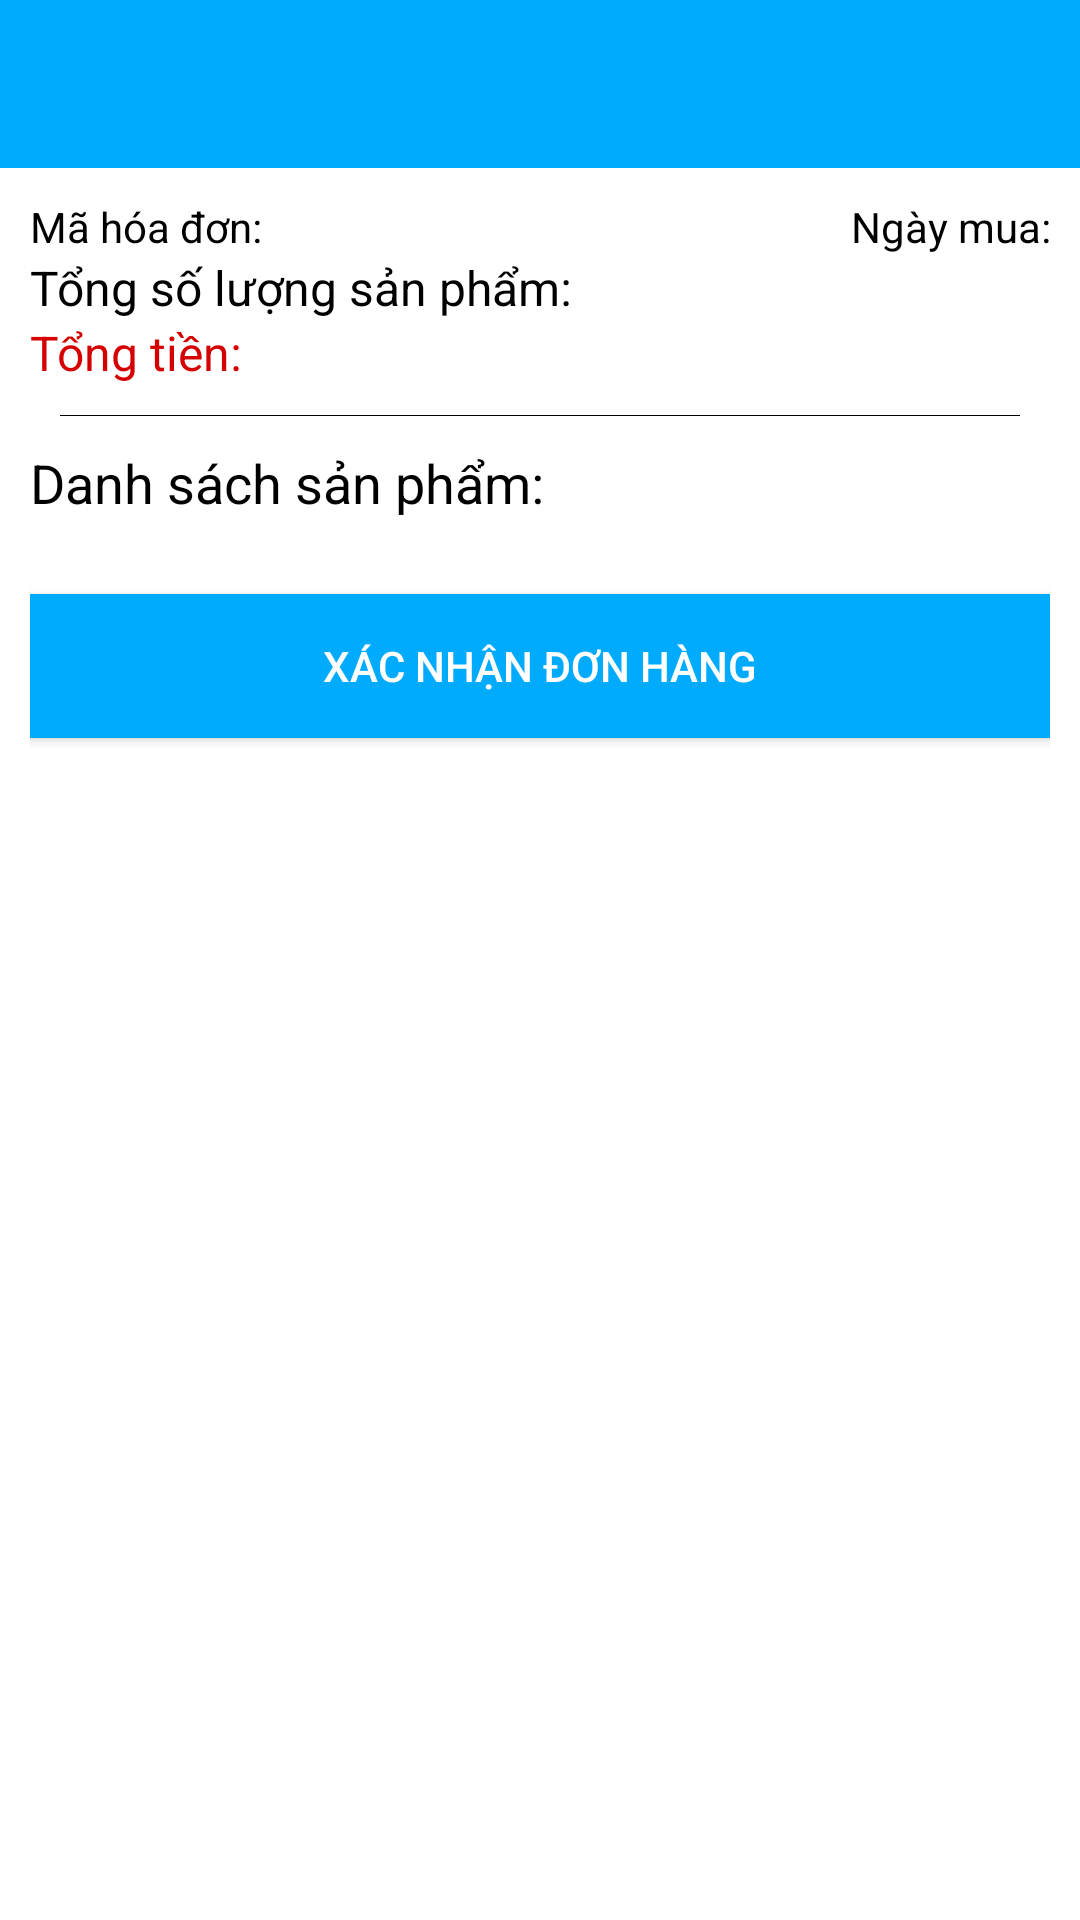

Android layout source for this screen:
<!-- AndroidManifest.xml: application theme Theme.TechStore -->
<!-- res/layout/activity_chi_tiet_hoa_don.xml -->
<?xml version="1.0" encoding="utf-8"?>
<LinearLayout xmlns:android="http://schemas.android.com/apk/res/android"
    xmlns:app="http://schemas.android.com/apk/res-auto"
    xmlns:tools="http://schemas.android.com/tools"
    android:layout_width="match_parent"
    android:layout_height="match_parent"
    android:orientation="vertical"
    tools:context=".Activity.Activity_ChiTietHoaDon">

    <androidx.appcompat.widget.Toolbar
        android:id="@+id/toolbar"
        android:layout_width="match_parent"
        android:layout_height="?attr/actionBarSize"
        android:background="@color/xanh"
        app:navigationIcon="@drawable/ic_baseline_arrow_back_ios_24"
        app:titleTextColor="@color/white" />

    <androidx.core.widget.NestedScrollView
        android:layout_width="match_parent"
        android:layout_height="wrap_content"
        android:overScrollMode="ifContentScrolls">

        <LinearLayout
            android:layout_width="match_parent"
            android:layout_height="wrap_content"
            android:orientation="vertical"
            android:padding="10dp">

            <LinearLayout
                android:layout_width="match_parent"
                android:layout_height="wrap_content"
                android:orientation="horizontal">

                <TextView
                    android:id="@+id/tvMaHD"
                    android:layout_width="wrap_content"
                    android:layout_height="wrap_content"
                    android:text="Mã hóa đơn: "
                    android:textColor="@color/black"
                    android:textSize="14sp" />

                <TextView
                    android:id="@+id/tvNgayMua"
                    android:layout_width="0dp"
                    android:layout_height="wrap_content"
                    android:layout_marginStart="10dp"
                    android:layout_weight="1"
                    android:gravity="end"
                    android:text="Ngày mua:"
                    android:textColor="@color/black"
                    android:textSize="14sp" />
            </LinearLayout>

            <TextView
                android:id="@+id/tvSlSP"
                android:layout_width="match_parent"
                android:layout_height="wrap_content"
                android:text="Tổng số lượng sản phẩm: "
                android:textColor="@color/black"
                android:textSize="16sp" />

            <TextView
                android:id="@+id/tvTongTien"
                android:layout_width="match_parent"
                android:layout_height="wrap_content"
                android:text="Tổng tiền: "
                android:textColor="@color/red"
                android:textSize="16sp" />

            <View
                android:layout_width="match_parent"
                android:layout_height="0.1dp"
                android:layout_margin="10dp"
                android:background="@color/black" />

            <TextView
                android:layout_width="match_parent"
                android:layout_height="wrap_content"
                android:text="@string/strDsSP"
                android:textColor="@color/black"
                android:textSize="18sp" />

            <androidx.recyclerview.widget.RecyclerView
                android:id="@+id/rcv"
                android:layout_width="match_parent"
                android:layout_height="wrap_content"
                android:padding="10dp" />

            <androidx.appcompat.widget.AppCompatButton
                android:id="@+id/btnIsPay"
                android:layout_width="match_parent"
                android:layout_height="wrap_content"
                android:layout_marginVertical="5dp"
                android:background="@color/xanh"
                android:text="Xác nhận đơn hàng"
                android:textColor="@color/white" />
        </LinearLayout>

    </androidx.core.widget.NestedScrollView>
</LinearLayout>
<!-- resources referenced by this layout -->
<resources>
  <color name="black">#FF000000</color>
  <color name="red">#D50000</color>
  <color name="white">#FFFFFFFF</color>
  <color name="xanh">#00ABFD</color>
  <string name="strDsSP">Danh sách sản phẩm:</string>
  <style name="Theme.TechStore" parent="Theme.MaterialComponents.DayNight.NoActionBar">
          
          <item name="colorPrimary">@color/purple_500</item>
          <item name="colorPrimaryVariant">@color/purple_700</item>
          <item name="colorOnPrimary">@color/white</item>
          
          <item name="colorSecondary">@color/teal_200</item>
          <item name="colorSecondaryVariant">@color/teal_700</item>
          <item name="colorOnSecondary">@color/black</item>
          
          <item name="android:statusBarColor" tools:targetApi="l">#00ABFD</item>
          
      </style>
  <color name="purple_500">#FF6200EE</color>
  <color name="purple_700">#FF3700B3</color>
  <color name="teal_200">#FF03DAC5</color>
  <color name="teal_700">#FF018786</color>
</resources>
